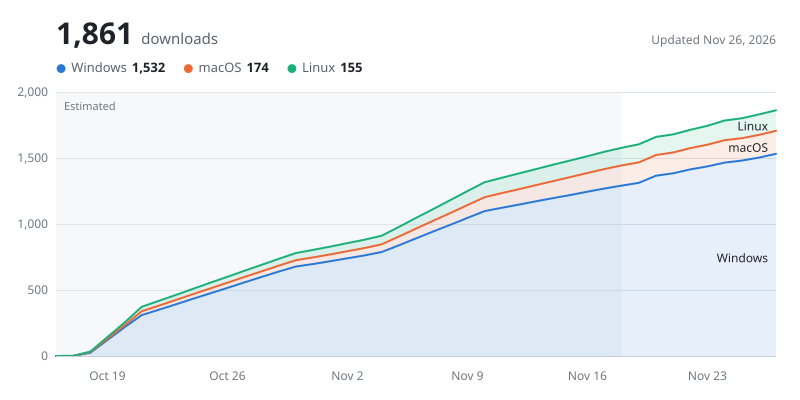

Source data for this figure (header and first rows):
date, windows, macos, linux, windows_update_checks, estimated
2026-10-16, 1, 0, 0, 6, 1
2026-10-17, 24, 5, 4, 155, 1
2026-10-18, 121, 9, 13, 871, 1
2026-10-19, 218, 15, 21, 889, 1
2026-10-20, 310, 29, 34, 1363, 1
2026-10-21, 351, 31, 36, 2493, 1
2026-10-22, 392, 33, 38, 2493, 1
2026-10-23, 434, 35, 40, 2493, 1
2026-10-24, 475, 37, 43, 2493, 1
2026-10-25, 516, 39, 45, 2493, 1
2026-10-26, 558, 41, 47, 2493, 1
2026-10-27, 599, 43, 49, 2493, 1
2026-10-28, 640, 45, 51, 2493, 1
2026-10-29, 678, 48, 54, 2297, 1
2026-10-30, 697, 50, 57, 1527, 1
2026-10-31, 718, 52, 59, 2157, 1
2026-11-01, 740, 54, 61, 2157, 1
2026-11-02, 762, 56, 63, 2157, 1
2026-11-03, 788, 58, 65, 2363, 1
2026-11-04, 839, 66, 73, 3541, 1
2026-11-05, 891, 74, 81, 3541, 1
2026-11-06, 943, 81, 89, 3541, 1
2026-11-07, 994, 89, 98, 3541, 1
2026-11-08, 1046, 97, 106, 3541, 1
2026-11-09, 1098, 105, 114, 3541, 1
2026-11-10, 1123, 111, 116, 4231, 1
2026-11-11, 1147, 117, 119, 4251, 1
2026-11-12, 1172, 123, 121, 4251, 1
2026-11-13, 1196, 129, 124, 4251, 1
2026-11-14, 1220, 135, 126, 4251, 1
2026-11-15, 1245, 141, 128, 4251, 1
2026-11-16, 1269, 148, 131, 4251, 1
2026-11-17, 1291, 153, 133, 3770, 0
2026-11-18, 1312, 155, 137, 1499, 0
2026-11-19, 1366, 157, 137, 4728, 0
2026-11-20, 1384, 158, 137, 4710, 0
2026-11-21, 1414, 161, 139, 5188, 0
2026-11-22, 1436, 165, 143, 5323, 0
2026-11-23, 1465, 170, 149, 5534, 0
2026-11-24, 1480, 170, 151, 5568, 0
2026-11-25, 1503, 172, 155, 4693, 0
2026-11-26, 1532, 174, 155, 5107, 0
